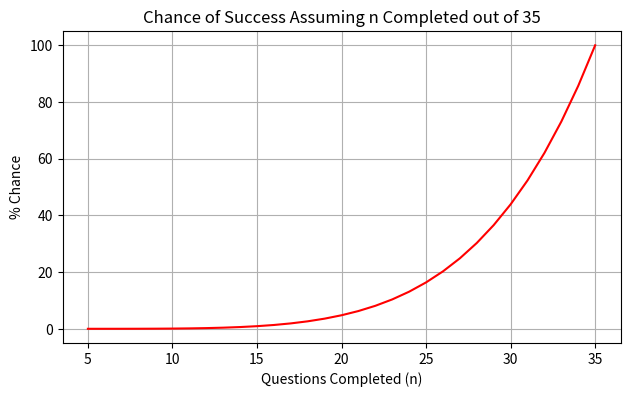

Write the Python code that produced this figure.
from math import prod
from matplotlib import pyplot as plt


def chance_for(n, out_of=35, revealed=5):
    """
    example - imagine a set of 10 questions, 3 completed as shown by *
    [1 2 3* 4* 5* 6 7 8 9 10]

    what is chance of 3 random unique selections all *?

    chance of selecting a completed one is 3/10
    now set looks something like this
    [1 2 4* 5* 6 7 8 9 10]

    chance of next random selection among completed is 2/9
    set becomes something like
    [1 2 4* 6 7 8 9 10]

    final selection now has 1/8 chance of success (ie) choosing 4*

    so we end up with a computation like (3/10) * (2/9) * (1/8)

    :return: float within [0, 1]
    """
    chance = prod((n - i) / (out_of - i) for i in range(revealed))
    return chance


# assume 35 total questions and reveal 5 at random
questions_completed = list(range(5, 35 + 1))
chances = [chance_for(n) for n in questions_completed]

# convert the decimal probabilities to percent
chances = [c * 100 for c in chances]

# graph
fig = plt.figure(figsize=(7.2, 4.05))
plt.plot(questions_completed, chances, 'r-')
plt.title('Chance of Success Assuming n Completed out of 35')
plt.xlabel('Questions Completed (n)')
plt.ylabel('% Chance')
plt.grid(True)
plt.show()

# notice even with 20 questions complete there is ~95% chance of failure
# (ie) only ~5% chance of all 5 randomly selected numbers being among the 20
